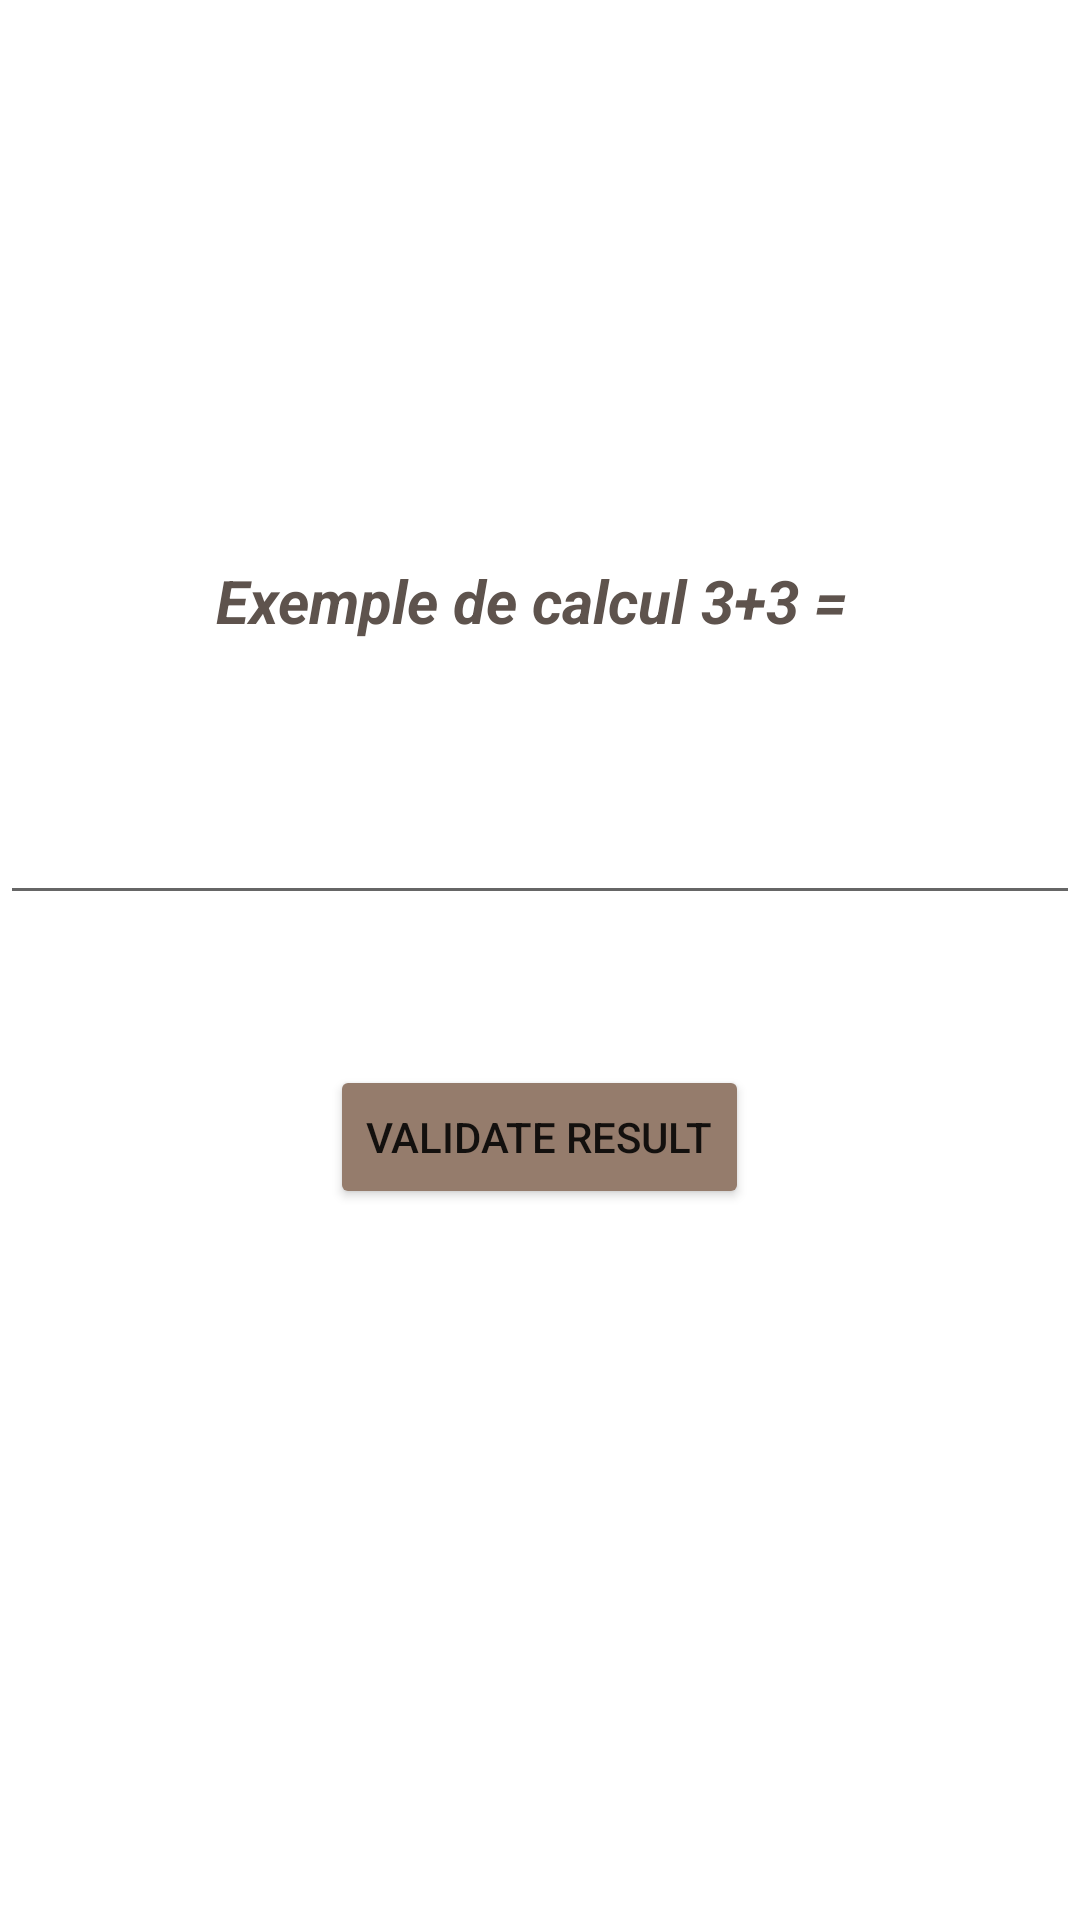

The Android layout XML behind this screen, and the referenced resources:
<!-- AndroidManifest.xml: application theme Theme.Projet -->
<!-- res/layout/activity_game.xml -->
<?xml version="1.0" encoding="utf-8"?>
<androidx.constraintlayout.widget.ConstraintLayout xmlns:android="http://schemas.android.com/apk/res/android"
    xmlns:app="http://schemas.android.com/apk/res-auto"
    xmlns:tools="http://schemas.android.com/tools"
    android:layout_width="match_parent"
    android:layout_height="match_parent"
    tools:context=".GameActivity">

    <LinearLayout
        android:layout_width="match_parent"
        android:layout_height="match_parent"
        android:gravity="center"
        android:orientation="vertical">

        <TextView
            android:id="@+id/calculation_text"
            android:layout_width="wrap_content"
            android:layout_height="wrap_content"
            android:text="Exemple de calcul 3+3 = "
            android:textAlignment="viewStart"
            android:textColor="@color/couleur_texte_game"
            android:textSize="20sp"
            android:textStyle="bold|italic" />

        <Space
            android:layout_width="match_parent"
            android:layout_height="wrap_content"
            android:minHeight="50dp" />

        <EditText
            android:id="@+id/answer_input"
            android:layout_width="match_parent"
            android:layout_height="wrap_content"
            android:ems="10"
            android:inputType="number" />

        <Space
            android:layout_width="match_parent"
            android:layout_height="wrap_content"
            android:minHeight="50dp" />

        <Button
            android:id="@+id/validate_button"
            android:layout_width="wrap_content"
            android:layout_height="wrap_content"
            android:backgroundTint="#957C6C"
            android:text="@string/validate_label" />

        <Space
            android:layout_width="match_parent"
            android:layout_height="wrap_content"
            android:minHeight="50dp" />

        <TextView
            android:id="@+id/correct_result_text"
            android:layout_width="match_parent"
            android:layout_height="wrap_content"
            android:text="TextView"
            android:textColor="#50E456"
            android:visibility="gone" />

        <TextView
            android:id="@+id/incorrect_result_text"
            android:layout_width="match_parent"
            android:layout_height="wrap_content"
            android:text="TextView"
            android:textColor="#FF0000"
            android:visibility="gone" />
    </LinearLayout>
</androidx.constraintlayout.widget.ConstraintLayout>
<!-- resources referenced by this layout -->
<resources>
  <color name="couleur_texte_game">#5E534D</color>
  <string name="validate_label">Validate Result</string>
  <style name="Theme.Projet" parent="Theme.MaterialComponents.DayNight.DarkActionBar">
          
          <item name="colorPrimary">@color/purple_500</item>
          <item name="colorPrimaryVariant">@color/purple_700</item>
          <item name="colorOnPrimary">@color/white</item>
          
          <item name="colorSecondary">@color/teal_200</item>
          <item name="colorSecondaryVariant">@color/teal_700</item>
          <item name="colorOnSecondary">@color/black</item>
          
          <item name="android:statusBarColor" tools:targetApi="l">?attr/colorPrimaryVariant</item>
          
      </style>
  <color name="purple_500">#FF6200EE</color>
  <color name="purple_700">#FF3700B3</color>
  <color name="white">#FFFFFFFF</color>
  <color name="teal_200">#FF03DAC5</color>
  <color name="teal_700">#FF018786</color>
  <color name="black">#FF000000</color>
</resources>
